Image classification data set "dataset_cls__v3__px128__tr5__va5__te5__seed42" (WYT10/vision_app on GitHub). Class labels (33): gun, explosive, dagger, baton, fire axe, first aid kit, flashlight, walkie talkie, body armor, binoculars, helmet, fire truck, ambulance, armored vehicle, motorcycle, char 1, char 2, char 3, char A, char B, char C, char D, char E, char F, char G, char H, char I, char J, char K, char L, char M, char N, char O.

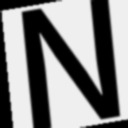
Label: char N

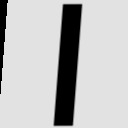
Label: char I

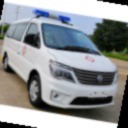
Label: ambulance

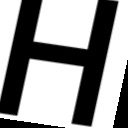
Label: char H

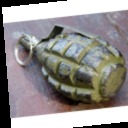
Label: explosive

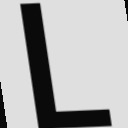
Label: char L
